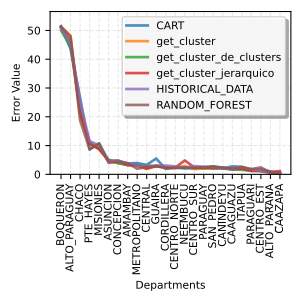

The table this chart was drawn from, first rows:
, BOQUERON, ALTO_PARAGUAY, CHACO, PTE_HAYES, MISIONES, ASUNCION, CONCEPCION, AMAMBAY, METROPOLITANO, CENTRAL, GUAIRA, CORDILLERA, CENTRO_NORTE, NEEMBUCU, CENTRO_SUR, PARAGUAY, SAN_PEDRO, CANINDEYU, CAAGUAZU, ITAPUA, PARAGUARI, CENTRO_EST, ALTO_PARANA
0, 51.43, 43.55, 26.68, 8.592, 10.77, 4.572, 4.693, 3.799, 3.921, 3.3, 5.495, 1.871, 2.474, 2.047, 2.148, 2.013, 2.809, 2.024, 2.772, 2.62, 1.5, 1.776, 1.005
1, 50.99, 48.15, 21.61, 10.95, 8.637, 4.649, 3.928, 3.248, 2.977, 1.919, 3.097, 2.467, 2.181, 2.96, 1.811, 2.078, 2.02, 2.274, 1.69, 2.519, 1.391, 1.083, 0.4685
2, 49.97, 44.5, 22.45, 11.19, 8.994, 5.117, 3.833, 3.239, 3.233, 2.886, 2.808, 2.459, 2.34, 2.316, 2.274, 2.249, 2.056, 2.025, 1.655, 1.578, 1.228, 1.093, 0.8665
3, 50.88, 46.48, 21.06, 10.45, 8.858, 4.675, 4.724, 3.191, 3.192, 1.974, 2.794, 2.533, 2.336, 4.834, 2.447, 2.399, 2.233, 2.241, 1.787, 1.954, 1.184, 1.294, 0.7789
4, 51.07, 45.49, 25.28, 11.56, 10.07, 4.547, 4.765, 3.756, 3.047, 2.864, 3.07, 3.047, 2.789, 2.212, 2.887, 2.682, 2.568, 2.214, 1.822, 2.598, 1.767, 1.227, 0.4561
5, 51.43, 47.96, 18.79, 8.723, 10.71, 3.964, 4.372, 3.871, 1.937, 2.488, 2.856, 2.129, 2.155, 2.335, 2.209, 2.44, 2.741, 2.39, 2.063, 2.445, 1.846, 2.428, 0.6416
